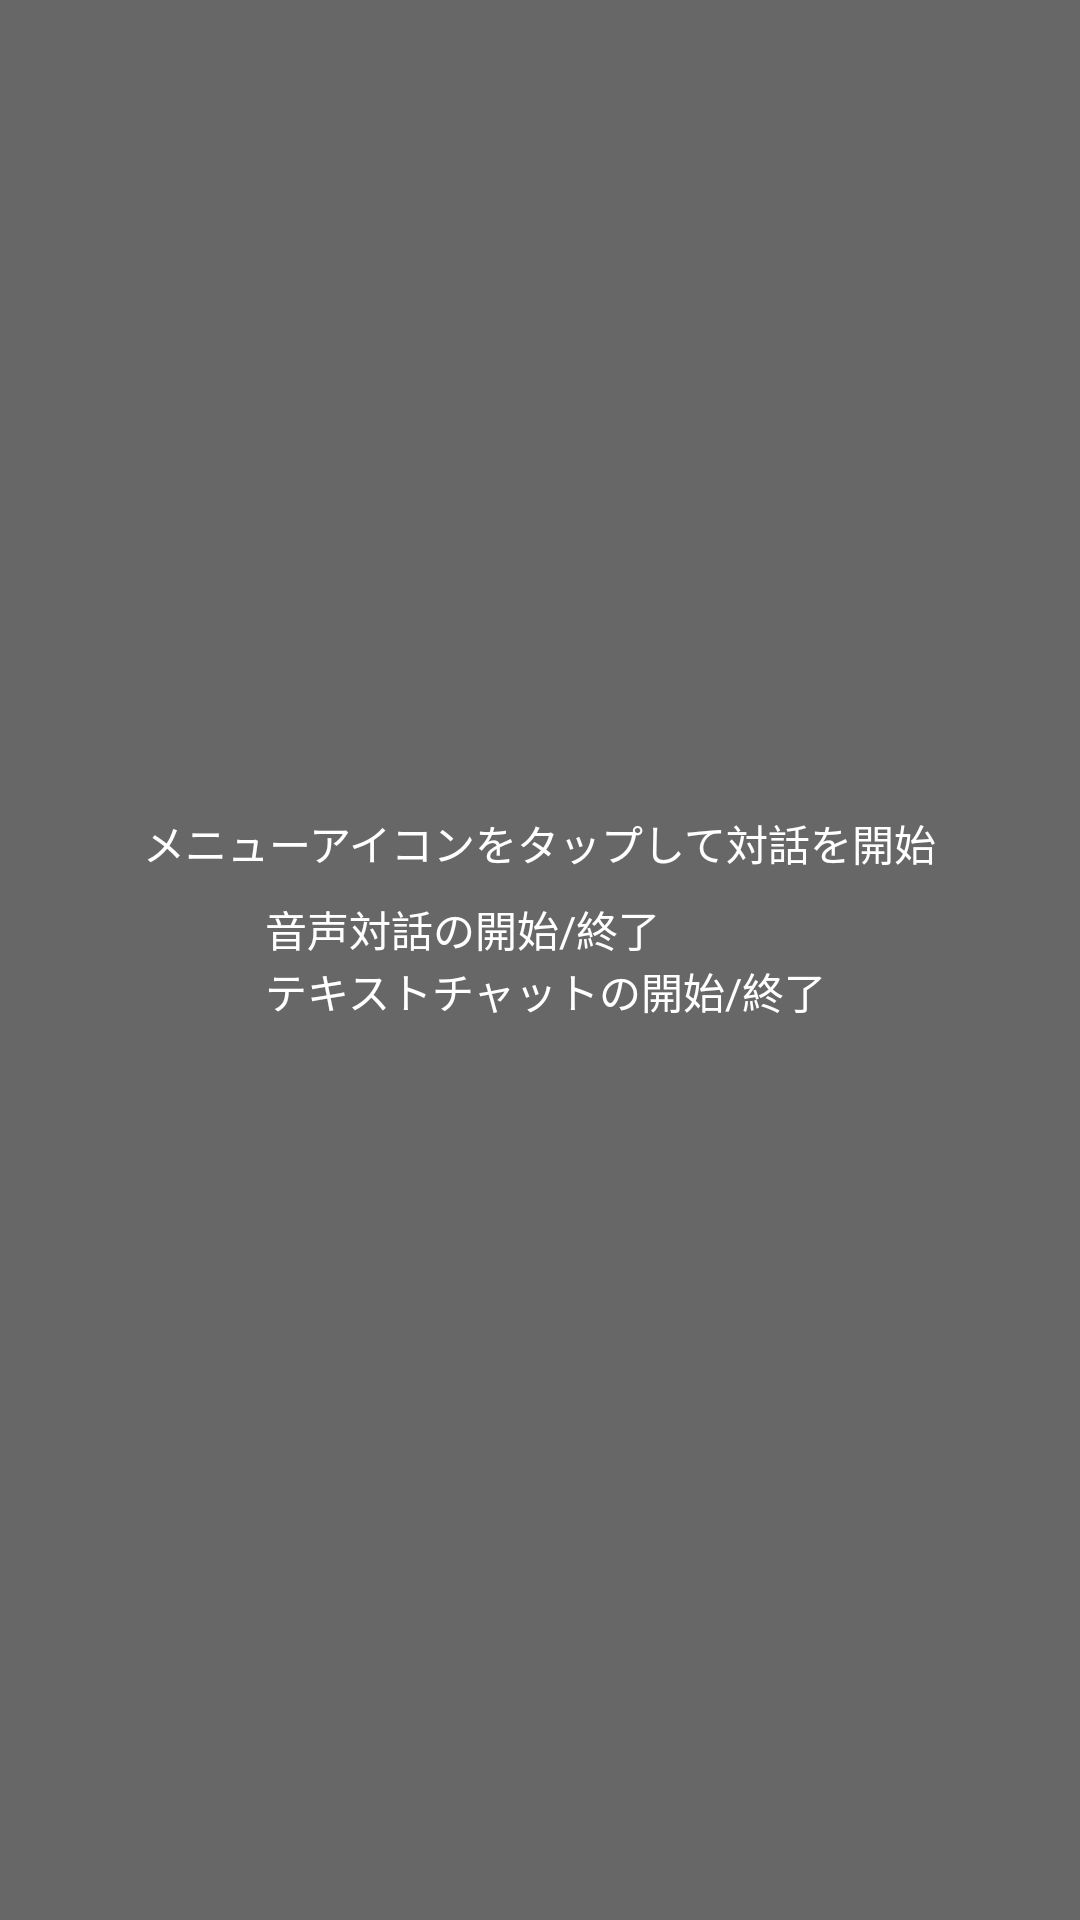

The Android layout XML behind this screen, and the referenced resources:
<!-- AndroidManifest.xml: application theme AppTheme -->
<!-- res/layout/activity_main.xml -->
<?xml version="1.0" encoding="utf-8"?>
<FrameLayout xmlns:android="http://schemas.android.com/apk/res/android"
    android:id="@+id/base_layout"
    android:layout_width="match_parent"
    android:layout_height="match_parent"
    android:fitsSystemWindows="true">

    <RelativeLayout
        android:layout_width="match_parent"
        android:layout_height="match_parent">

        <ListView
            android:id="@+id/chat_area"
            android:layout_width="match_parent"
            android:layout_height="match_parent"
            android:layout_above="@+id/input_area" />

        <LinearLayout
            android:id="@+id/input_area"
            android:layout_width="match_parent"
            android:layout_height="wrap_content"
            android:layout_alignParentBottom="true"
            android:background="#ffffff"
            android:orientation="horizontal"
            android:visibility="gone">

            <EditText
                android:id="@+id/edit_text"
                android:layout_width="match_parent"
                android:layout_height="wrap_content"
                android:layout_weight="1"
                android:textSize="20sp" />

            <Button
                android:id="@+id/submit"
                android:layout_width="match_parent"
                android:layout_height="match_parent"
                android:layout_weight="3"
                android:background="@color/colorPrimary"
                android:text="送信"
                android:textColor="#ffffff" />
        </LinearLayout>

    </RelativeLayout>

    <RelativeLayout
        android:id="@+id/mask"
        android:layout_width="match_parent"
        android:layout_height="match_parent"
        android:background="#96000000">

        <TextView
            android:layout_width="wrap_content"
            android:layout_height="wrap_content"
            android:layout_above="@+id/help"
            android:layout_centerHorizontal="true"
            android:layout_marginBottom="8dp"
            android:text="メニューアイコンをタップして対話を開始"
            android:textColor="#FFFFFF"/>

        <LinearLayout
            android:id="@+id/help"
            android:layout_width="wrap_content"
            android:layout_height="wrap_content"
            android:layout_centerInParent="true"
            android:orientation="vertical">

            <LinearLayout
                android:layout_width="wrap_content"
                android:layout_height="wrap_content"
                android:orientation="horizontal">
                <ImageView
                    android:layout_width="wrap_content"
                    android:layout_height="wrap_content"
                    android:layout_centerInParent="true"
                    android:src="@drawable/ic_mic_off_white_24px" />

                <TextView
                    android:layout_width="wrap_content"
                    android:layout_height="wrap_content"
                    android:layout_marginLeft="4dp"
                    android:text="音声対話の開始/終了"
                    android:textColor="#FFFFFF"/>

            </LinearLayout>

            <LinearLayout
                android:layout_width="wrap_content"
                android:layout_height="wrap_content"
                android:orientation="horizontal">

                <ImageView
                    android:id="@+id/ic_keyboard"
                    android:layout_width="wrap_content"
                    android:layout_height="wrap_content"
                    android:layout_below="@+id/ic_mic"
                    android:src="@drawable/ic_keyboard_white_24px" />

                <TextView
                    android:layout_width="wrap_content"
                    android:layout_height="wrap_content"
                    android:layout_marginLeft="4dp"
                    android:text="テキストチャットの開始/終了"
                    android:textColor="#FFFFFF"/>

            </LinearLayout>

        </LinearLayout>

    </RelativeLayout>

</FrameLayout>
<!-- resources referenced by this layout -->
<resources>
  <color name="colorPrimary">#3F51B5</color>
  <style name="AppTheme" parent="Theme.AppCompat.Light.DarkActionBar">
          
          <item name="colorPrimary">@color/colorPrimary</item>
          <item name="colorPrimaryDark">@color/colorPrimaryDark</item>
          <item name="colorAccent">@color/colorAccent</item>
      </style>
  <color name="colorPrimaryDark">#303F9F</color>
  <color name="colorAccent">#FF4081</color>
</resources>
